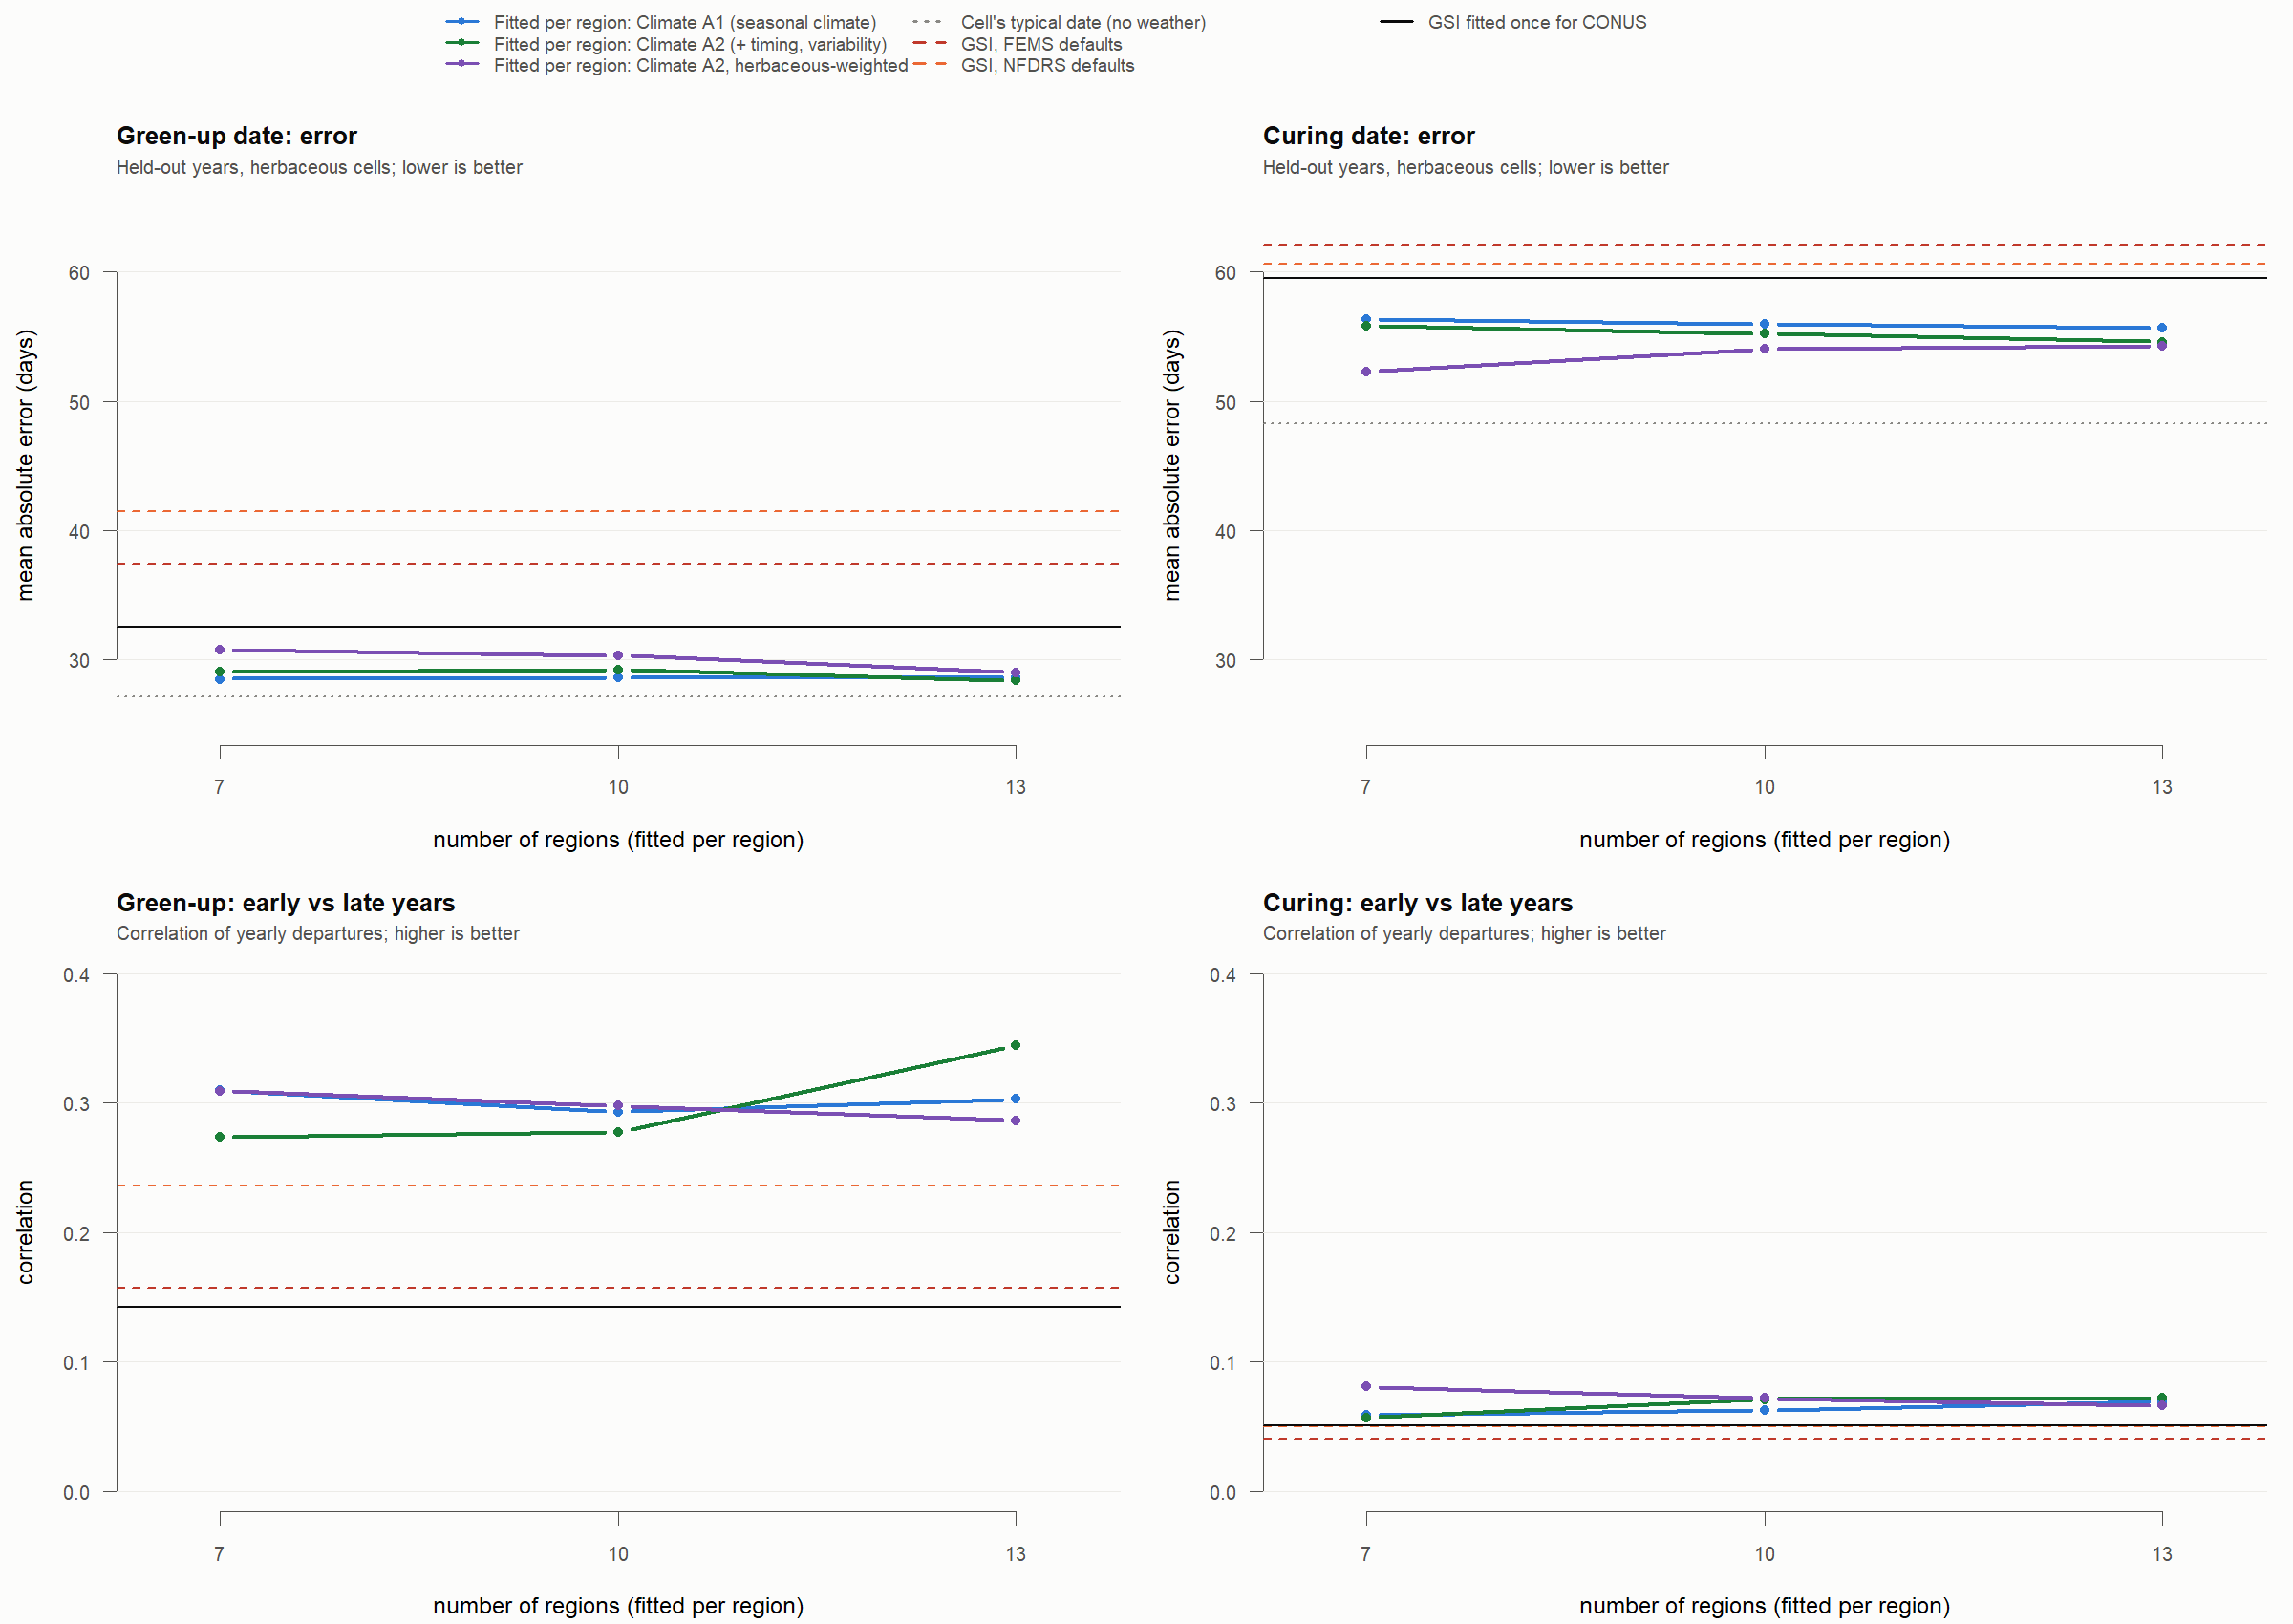

The data file committed next to this chart (first rows):
model, sos_mae, sos_mdae, sos_within30, sos_anom_r, cure_mae, cure_mdae, cure_within30, cure_anom_r
GSI, FEMS defaults, 37.45, 23.37, 0.5763, 0.1569, 62.1, 98.03, 0.2728, 0.04021
GSI, NFDRS defaults, 41.45, 28.69, 0.5138, 0.236, 60.61, 86.05, 0.2846, 0.04977
Cell's typical date (no weather), 27.16, 13.22, 0.7142, NA, 48.28, 39.79, 0.4357, NA
GSI fitted once for CONUS, 32.53, 16.93, 0.6558, 0.1423, 59.46, 79.28, 0.2943, 0.05106
Per region: Climate A1 (seasonal climate…, 28.51, 13.86, 0.7007, 0.3101, 56.35, 67.22, 0.3328, 0.0587
Per region: Climate A1 (seasonal climate…, 28.59, 14, 0.7019, 0.2932, 55.93, 65.46, 0.3367, 0.06254
Per region: Climate A1 (seasonal climate…, 28.63, 14.44, 0.7016, 0.3031, 55.63, 65.47, 0.3465, 0.06917
Per region: Climate A2 (+ timing, variab…, 29.09, 14.84, 0.6904, 0.2739, 55.82, 65.41, 0.3387, 0.05652
Per region: Climate A2 (+ timing, variab…, 29.21, 14.82, 0.6813, 0.2772, 55.22, 60, 0.3289, 0.07101
Per region: Climate A2 (+ timing, variab…, 28.38, 14.32, 0.6796, 0.3447, 54.58, 60, 0.3245, 0.072
Per region: Climate A2, herbaceous-weigh…, 30.79, 17, 0.6254, 0.3093, 52.26, 60, 0.3242, 0.08083
Per region: Climate A2, herbaceous-weigh…, 30.34, 15.89, 0.6445, 0.2978, 53.99, 60, 0.3263, 0.07178
Per region: Climate A2, herbaceous-weigh…, 29.03, 14.81, 0.6753, 0.2865, 54.23, 60, 0.3318, 0.06591
